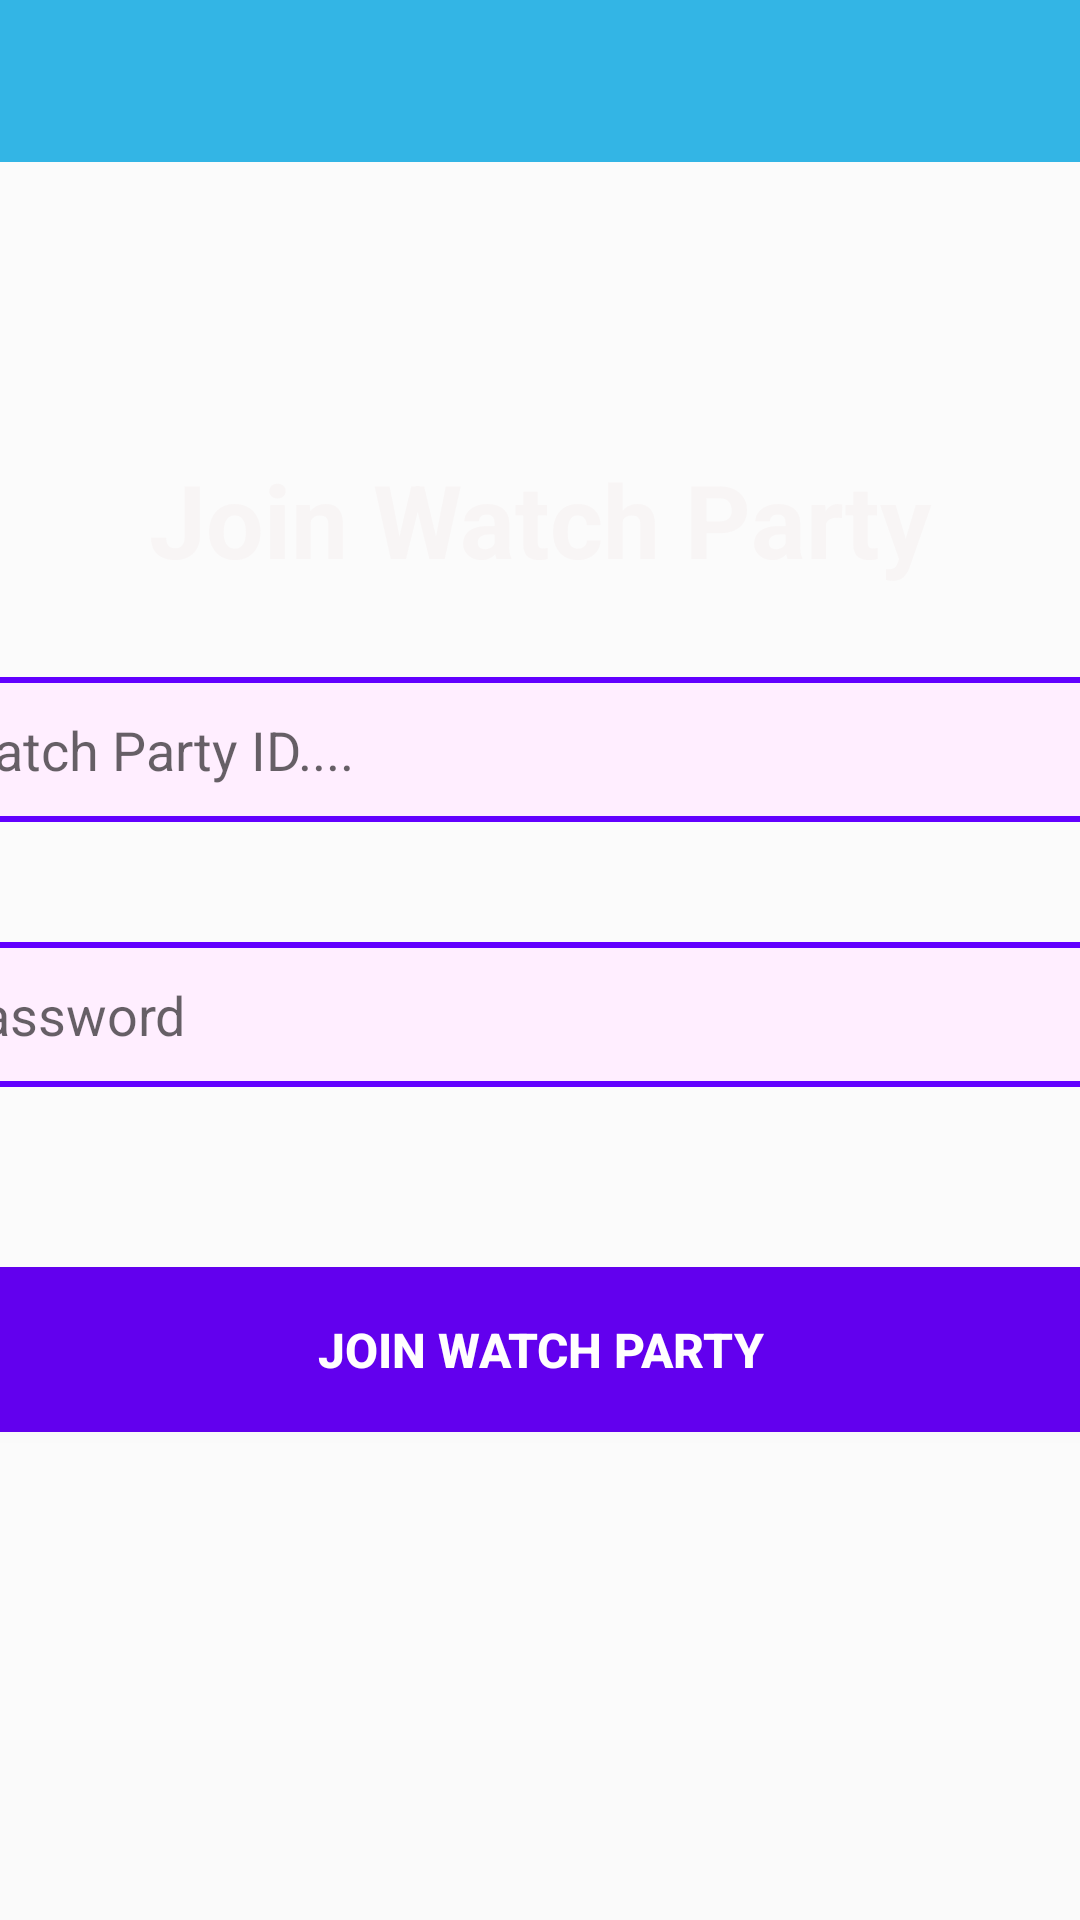

The Android layout XML behind this screen, and the referenced resources:
<!-- AndroidManifest.xml: application theme Theme.REWatchParty -->
<!-- res/layout/platform_services.xml -->
<?xml version="1.0" encoding="utf-8"?>
<FrameLayout xmlns:android="http://schemas.android.com/apk/res/android"
    xmlns:app="http://schemas.android.com/apk/res-auto"
    xmlns:tools="http://schemas.android.com/tools"
    android:layout_width="match_parent"
    android:layout_height="wrap_content"
    android:background="@drawable/streaming_services_1">

    <androidx.constraintlayout.widget.ConstraintLayout
        android:id="@+id/linearLayout4"
        android:layout_width="match_parent"
        android:layout_height="wrap_content" >

    </androidx.constraintlayout.widget.ConstraintLayout>

    

    

    <LinearLayout
        android:layout_width="544dp"
        android:layout_height="530dp"
        android:layout_gravity="center_horizontal"
        android:layout_marginTop="50dp"
        android:background="#A6000000"
        android:backgroundTint="#5AFFFEFE"
        android:gravity="center"
        android:orientation="vertical"
        android:padding="16dp"
        android:scrollbarSize="10dp">

        <SearchView
            android:id="@+id/background"
            android:layout_width="match_parent"
            android:layout_height="wrap_content"
            android:outlineSpotShadowColor="#FFFFFD" />

        <TextView
            android:id="@+id/textView5"
            android:layout_width="match_parent"
            android:layout_height="wrap_content"
            android:text="Join Watch Party"
            android:textAlignment="center"
            android:textColor="#F8F5F5"
            android:textSize="34sp"
            android:textStyle="bold" />

        <EditText
            android:layout_width="match_parent"
            android:layout_height="wrap_content"
            android:layout_marginVertical="30dp"
            android:layout_marginTop="10dp"
            android:layout_marginBottom="0dp"
            android:background="@drawable/rounded_edit_text"
            android:drawableEnd="@drawable/ic_clear"
            android:hint="Enter Watch Party ID...."
            android:padding="12dp" />

        <EditText
            android:layout_width="match_parent"
            android:layout_height="wrap_content"
            android:layout_marginVertical="10dp"
            android:layout_marginTop="0dp"
            android:background="@drawable/rounded_edit_text"
            android:hint="Enter Password"
            android:inputType="textPassword"
            android:padding="12dp" />

        <Button
            android:layout_width="match_parent"
            android:layout_height="55dp"
            android:layout_marginVertical="50dp"
            android:layout_marginTop="20dp"
            android:background="@drawable/rounded_button"
            android:text="JOIN WATCH PARTY"
            android:textColor="@color/join_background"
            android:textSize="16sp"
            android:textStyle="bold" />

    </LinearLayout>

    <LinearLayout
        android:layout_width="match_parent"
        android:layout_height="54dp"
        android:background="@android:color/holo_blue_light"
        android:orientation="vertical">

        <ImageView
            android:id="@+id/imageView3"
            android:layout_width="78dp"
            android:layout_height="match_parent"
            app:srcCompat="@drawable/menu" />

    </LinearLayout>

</FrameLayout>
<!-- resources referenced by this layout -->
<resources>
  <color name="join_background">#FFFEFE</color>
  <!-- drawable ic_clear (drawable) -->
  <?xml version="1.0" encoding="utf-8"?>
  <vector xmlns:android="http://schemas.android.com/apk/res/android"
      android:width="24dp"
      android:height="24dp"
      android:viewportWidth="24"
      android:viewportHeight="24">
      <path
          android:fillColor="#FF000000"
          android:pathData="M19,6.41L17.59,5 12,10.59 6.41,5 5,6.41 10.59,12 5,17.59 6.41,19 12,13.41 17.59,19 19,17.59 13.41,12Z"/>
  </vector>
  <!-- drawable rounded_button (drawable) -->
  <?xml version="1.0" encoding="utf-8"?>
  <shape xmlns:android="http://schemas.android.com/apk/res/android">
      <solid android:color="#6200EE" />
      <corners android:radius="16dp" />
  </shape>
  <!-- drawable rounded_edit_text (drawable) -->
  <?xml version="1.0" encoding="utf-8"?>
  <shape xmlns:android="http://schemas.android.com/apk/res/android">
          <solid android:color="#FFEEFF" />
          <stroke
              android:width="2dp"
              android:color="#6200FF" />
          <corners android:radius="60dp" />
  </shape>
  <style name="Theme.REWatchParty" parent="Theme.AppCompat.DayNight.NoActionBar" />
</resources>
